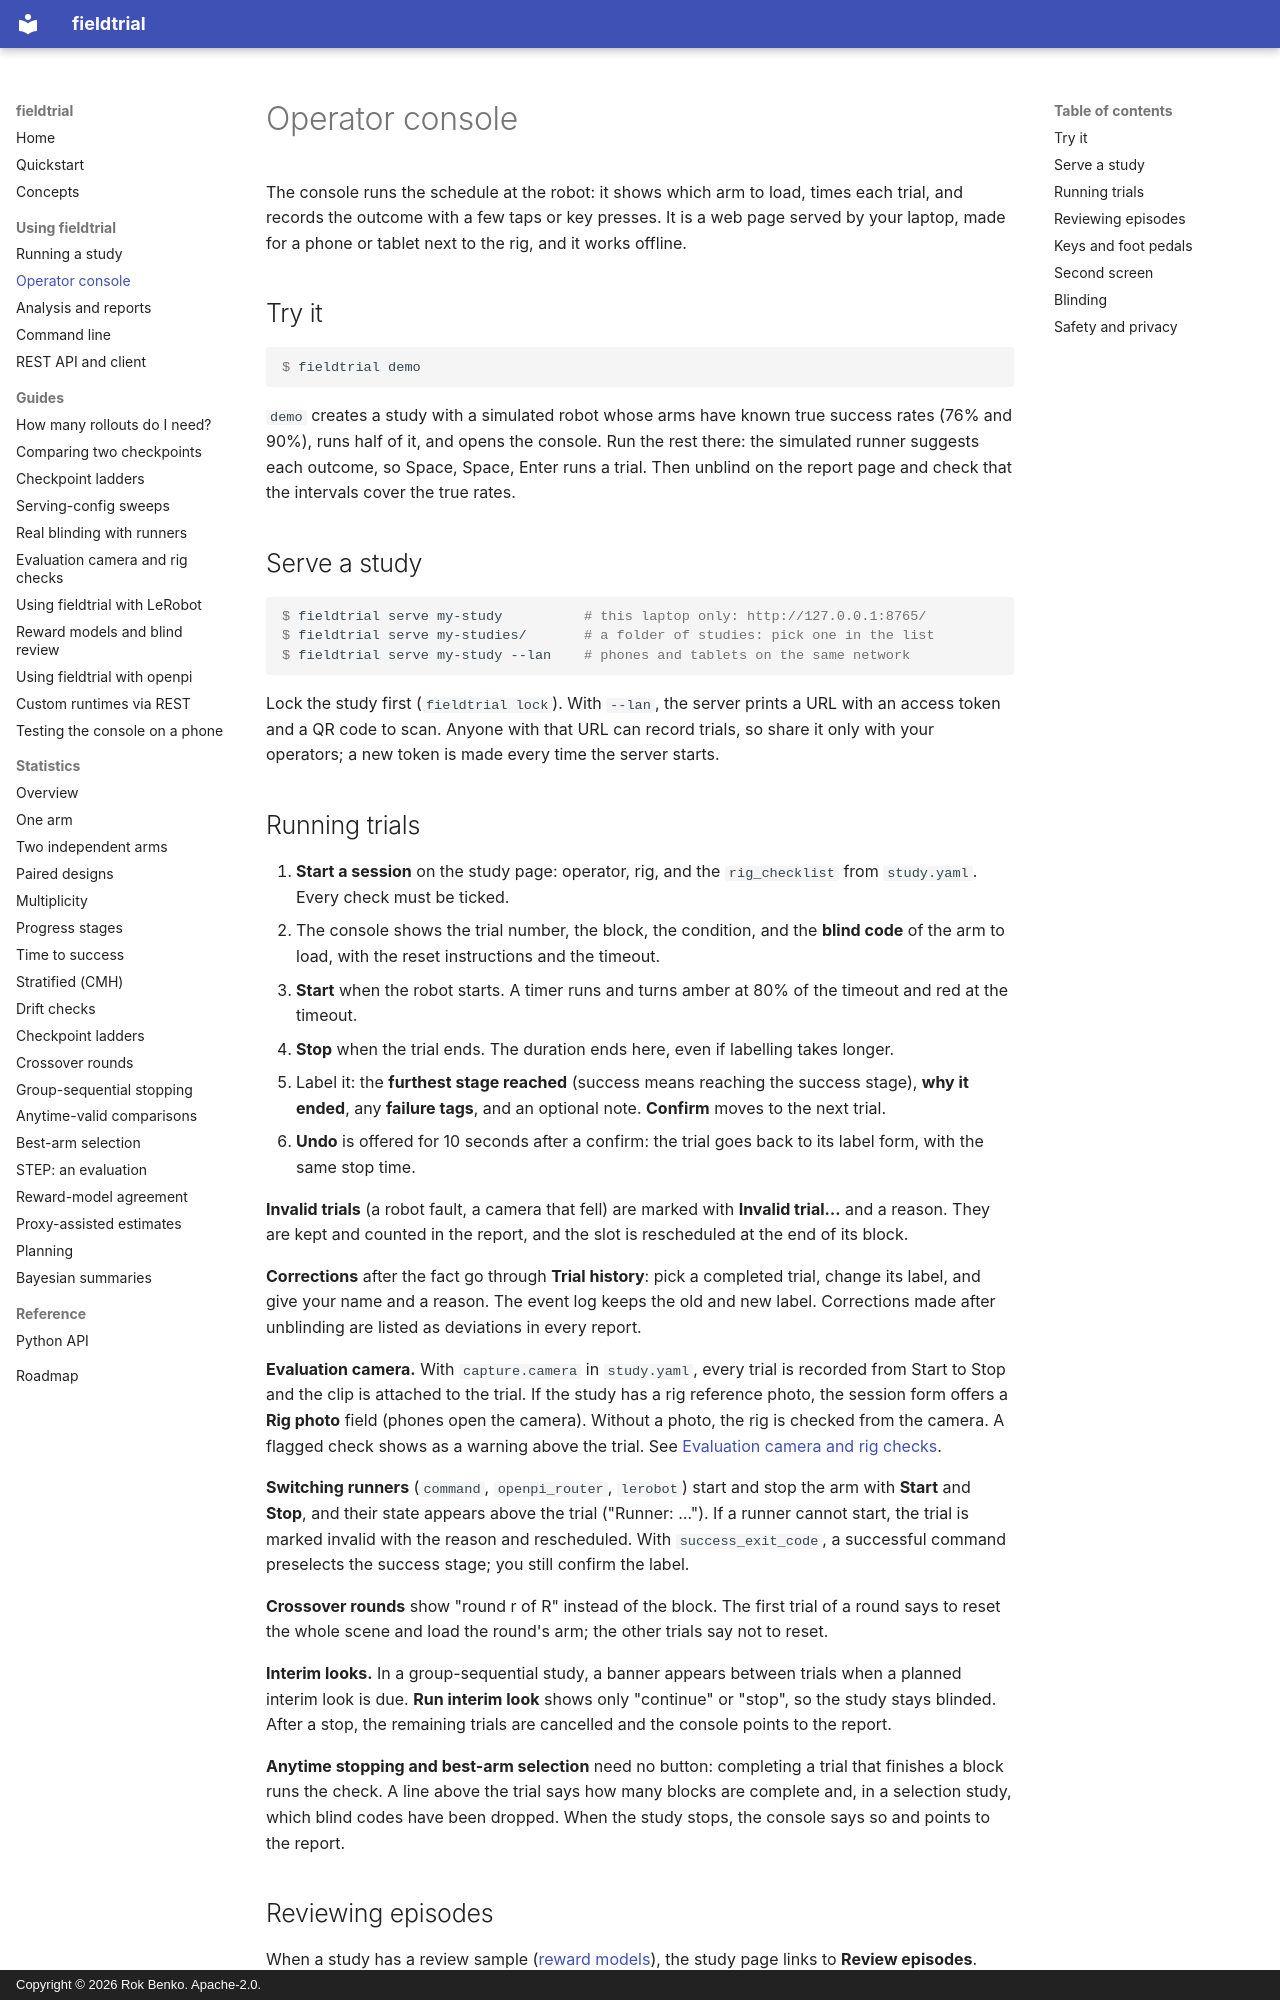

repository: rokbenko/fieldtrial · page: console/index.html · generator: mkdocs · copyright: Copyright © 2026 Rok Benko. Apache-2.0.

# Operator console

The console runs the schedule at the robot: it shows which arm to load, times each trial,
and records the outcome with a few taps or key presses. It is a web page served by your
laptop, made for a phone or tablet next to the rig, and it works offline.

## Try it

```console
$ fieldtrial demo
```

`demo` creates a study with a simulated robot whose arms have known true success rates
(76% and 90%), runs half of it, and opens the console. Run the rest there: the simulated
runner suggests each outcome, so Space, Space, Enter runs a trial. Then unblind on the
report page and check that the intervals cover the true rates.

## Serve a study

```console
$ fieldtrial serve my-study          # this laptop only: http://127.0.0.1:8765/
$ fieldtrial serve my-studies/       # a folder of studies: pick one in the list
$ fieldtrial serve my-study --lan    # phones and tablets on the same network
```

Lock the study first (`fieldtrial lock`). With `--lan`, the server prints a URL with an
access token and a QR code to scan. Anyone with that URL can record trials, so share it
only with your operators; a new token is made every time the server starts.
